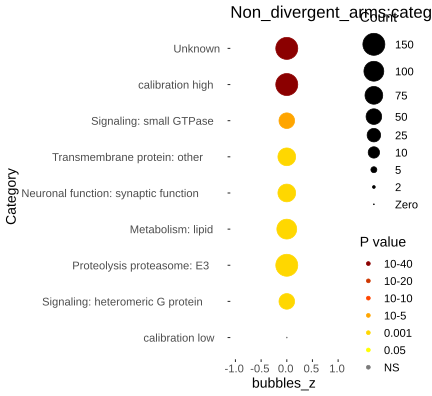

The table this chart was drawn from, first rows:
Category, RGS, AC, PValue, Bonferroni
Unknown, 2212, 8160, 1.2845512144211e-62, 2.74893959886115e-60
Signaling: small GTPase, 70, 183, 3.34211401831946e-08, 7.15212399920364e-06
Transmembrane protein: other, 98, 308, 1.45438950626986e-07, 3.1123935434175e-05
Neuronal function: synaptic function, 80, 244, 7.08748672677293e-07, 0.0001517
Metabolism: lipid, 141, 525, 1.60662132570652e-06, 0.0003438
Proteolysis proteasome: E3, 151, 598, 1.16625406774827e-05, 0.002496
Signaling: heteromeric G protein, 57, 172, 1.9240447771158e-05, 0.004117
